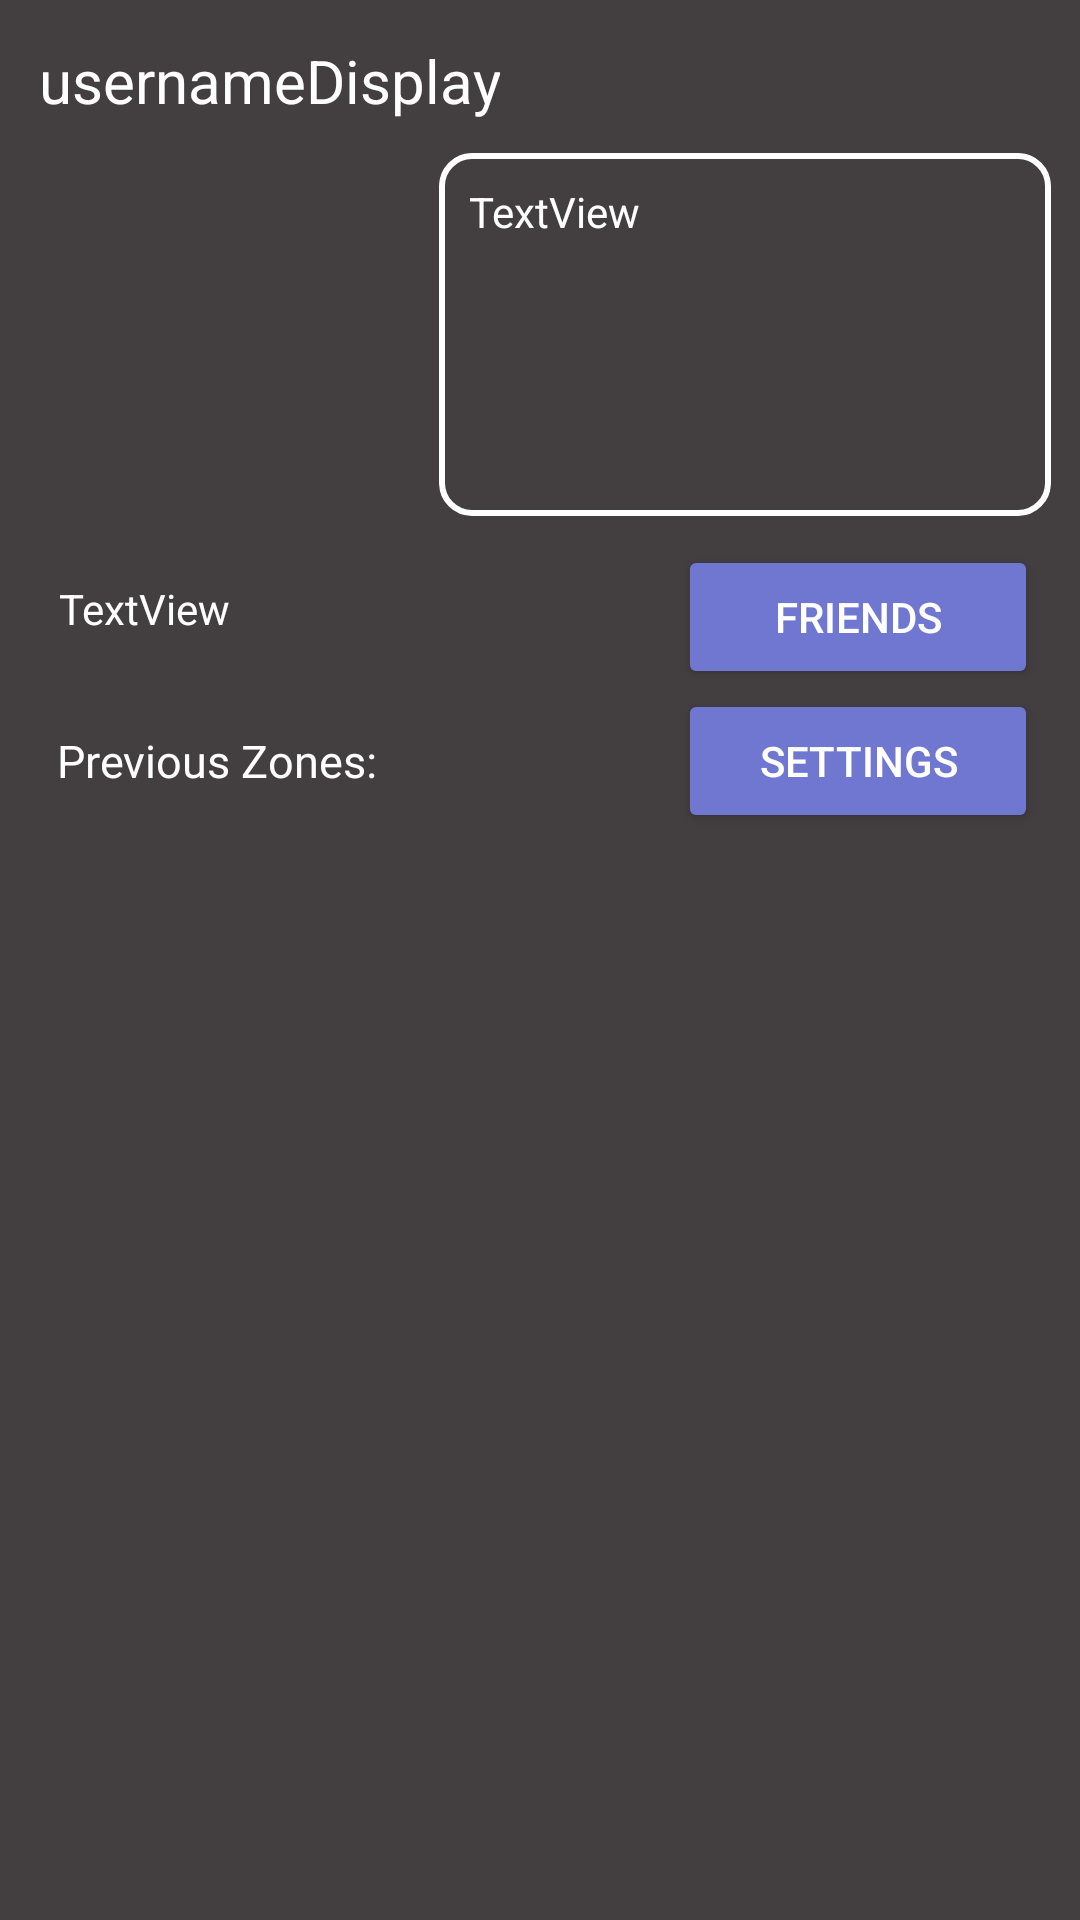

This screen was rendered from an Android layout file. Write that file and the resources it references.
<!-- AndroidManifest.xml: application theme Theme.Navogation_with_pages -->
<!-- res/layout/fragment_profile.xml -->
<?xml version="1.0" encoding="utf-8"?>
<androidx.constraintlayout.widget.ConstraintLayout xmlns:android="http://schemas.android.com/apk/res/android"
    xmlns:app="http://schemas.android.com/apk/res-auto"
    xmlns:tools="http://schemas.android.com/tools"
    android:id="@+id/profile"
    android:background="#433E40"
    android:layout_width="match_parent"
    android:layout_height="match_parent"
    tools:context=".ui.profile.SelfProfileFragment">


    <ImageView
        android:id="@+id/profilePictureDisplay"
        android:layout_width="120dp"
        android:layout_height="120dp"
        android:src="@drawable/ic_user"
        app:layout_constraintBottom_toBottomOf="parent"
        app:layout_constraintEnd_toEndOf="parent"
        app:layout_constraintHorizontal_bias="0.079"
        app:layout_constraintStart_toStartOf="parent"
        app:layout_constraintTop_toBottomOf="@+id/UsernameDisplay"
        app:layout_constraintVertical_bias="0.033" />

    <androidx.recyclerview.widget.RecyclerView
        android:id="@+id/PreviousZonesRecView"
        android:layout_width="366dp"
        android:layout_height="361dp"
        app:layout_constraintBottom_toBottomOf="parent"
        app:layout_constraintEnd_toEndOf="parent"
        app:layout_constraintHorizontal_bias="0.511"
        app:layout_constraintStart_toStartOf="parent"
        app:layout_constraintTop_toBottomOf="@+id/button"
        app:layout_constraintVertical_bias="0.219">


    </androidx.recyclerview.widget.RecyclerView>

    <Button
        android:id="@+id/friendsButton"
        android:layout_width="120sp"
        android:layout_height="wrap_content"

        android:backgroundTint="#6F77D1"


        android:text="FRIENDS"
        android:textColor="@color/white"
        app:layout_constraintBottom_toBottomOf="parent"
        app:layout_constraintEnd_toEndOf="parent"
        app:layout_constraintHorizontal_bias="0.941"
        app:layout_constraintStart_toStartOf="parent"
        app:layout_constraintTop_toBottomOf="@+id/biographyDisplay"
        app:layout_constraintVertical_bias="0.023" />

    <TextView
        android:id="@+id/biographyDisplay"
        android:layout_width="204dp"
        android:layout_height="121dp"
        android:background="@drawable/round_outline"
        android:clipToOutline="true"
        android:padding="10sp"
        android:text="TextView"
        android:textColor="#FFFFFF"
        app:layout_constraintBottom_toBottomOf="parent"
        app:layout_constraintEnd_toEndOf="parent"
        app:layout_constraintHorizontal_bias="0.437"
        app:layout_constraintStart_toEndOf="@+id/profilePictureDisplay"
        app:layout_constraintTop_toTopOf="parent"
        app:layout_constraintVertical_bias="0.098" />

    <TextView
        android:id="@+id/UsernameDisplay"
        android:layout_width="wrap_content"
        android:layout_height="wrap_content"
        android:layout_centerInParent="true"
        android:textColor="#FFFFFF"
        android:gravity="center"
        android:text="usernameDisplay"
        android:textSize="20dp"
        app:layout_constraintBottom_toBottomOf="parent"
        app:layout_constraintEnd_toEndOf="parent"
        app:layout_constraintHorizontal_bias="0.062"
        app:layout_constraintStart_toStartOf="parent"
        app:layout_constraintTop_toTopOf="parent"
        app:layout_constraintVertical_bias="0.022" />

    <Button
        android:id="@+id/button"
        android:layout_width="120sp"
        android:layout_height="wrap_content"
        android:backgroundTint="#6F77D1"

        android:text="SETTINGS"
        android:textColor="@color/white"
        app:layout_constraintBottom_toBottomOf="parent"
        app:layout_constraintEnd_toEndOf="parent"
        app:layout_constraintHorizontal_bias="0.941"
        app:layout_constraintStart_toStartOf="parent"
        app:layout_constraintTop_toBottomOf="@+id/friendsButton"
        app:layout_constraintVertical_bias="0.0" />

    <TextView
        android:id="@+id/selfRatingText"
        android:layout_width="wrap_content"
        android:layout_height="wrap_content"
        android:text="TextView"
        android:textColor="#FFFFFF"
        app:layout_constraintBottom_toBottomOf="parent"
        app:layout_constraintEnd_toEndOf="parent"
        app:layout_constraintHorizontal_bias="0.065"
        app:layout_constraintStart_toStartOf="parent"
        app:layout_constraintTop_toBottomOf="@+id/profilePictureDisplay"
        app:layout_constraintVertical_bias="0.039" />

    <TextView
        android:id="@+id/textView3"
        android:layout_width="wrap_content"
        android:layout_height="wrap_content"
        android:fontFamily="@font/aref_ruqaa"
        android:text="Previous Zones:"
        android:textColor="#FFFFFF"
        android:textSize="15sp"
        app:layout_constraintBottom_toBottomOf="parent"
        app:layout_constraintEnd_toEndOf="parent"
        app:layout_constraintHorizontal_bias="0.075"
        app:layout_constraintStart_toStartOf="parent"
        app:layout_constraintTop_toBottomOf="@+id/selfRatingText"
        app:layout_constraintVertical_bias="0.076" />

</androidx.constraintlayout.widget.ConstraintLayout>
<!-- resources referenced by this layout -->
<resources>
  <color name="white">#FFFFFFFF</color>
  <!-- drawable round_outline (drawable) -->
  <?xml version="1.0" encoding="utf-8"?>
  <shape
      xmlns:android="http://schemas.android.com/apk/res/android"
      android:shape="rectangle">
  
      <corners android:radius="10dp" />
  
      
      <stroke android:width="2dp" android:color="#FFFFFF" />
  
  
  </shape>
  <style name="Theme.Navogation_with_pages" parent="Theme.MaterialComponents.DayNight.DarkActionBar">
  
      </style>
</resources>
